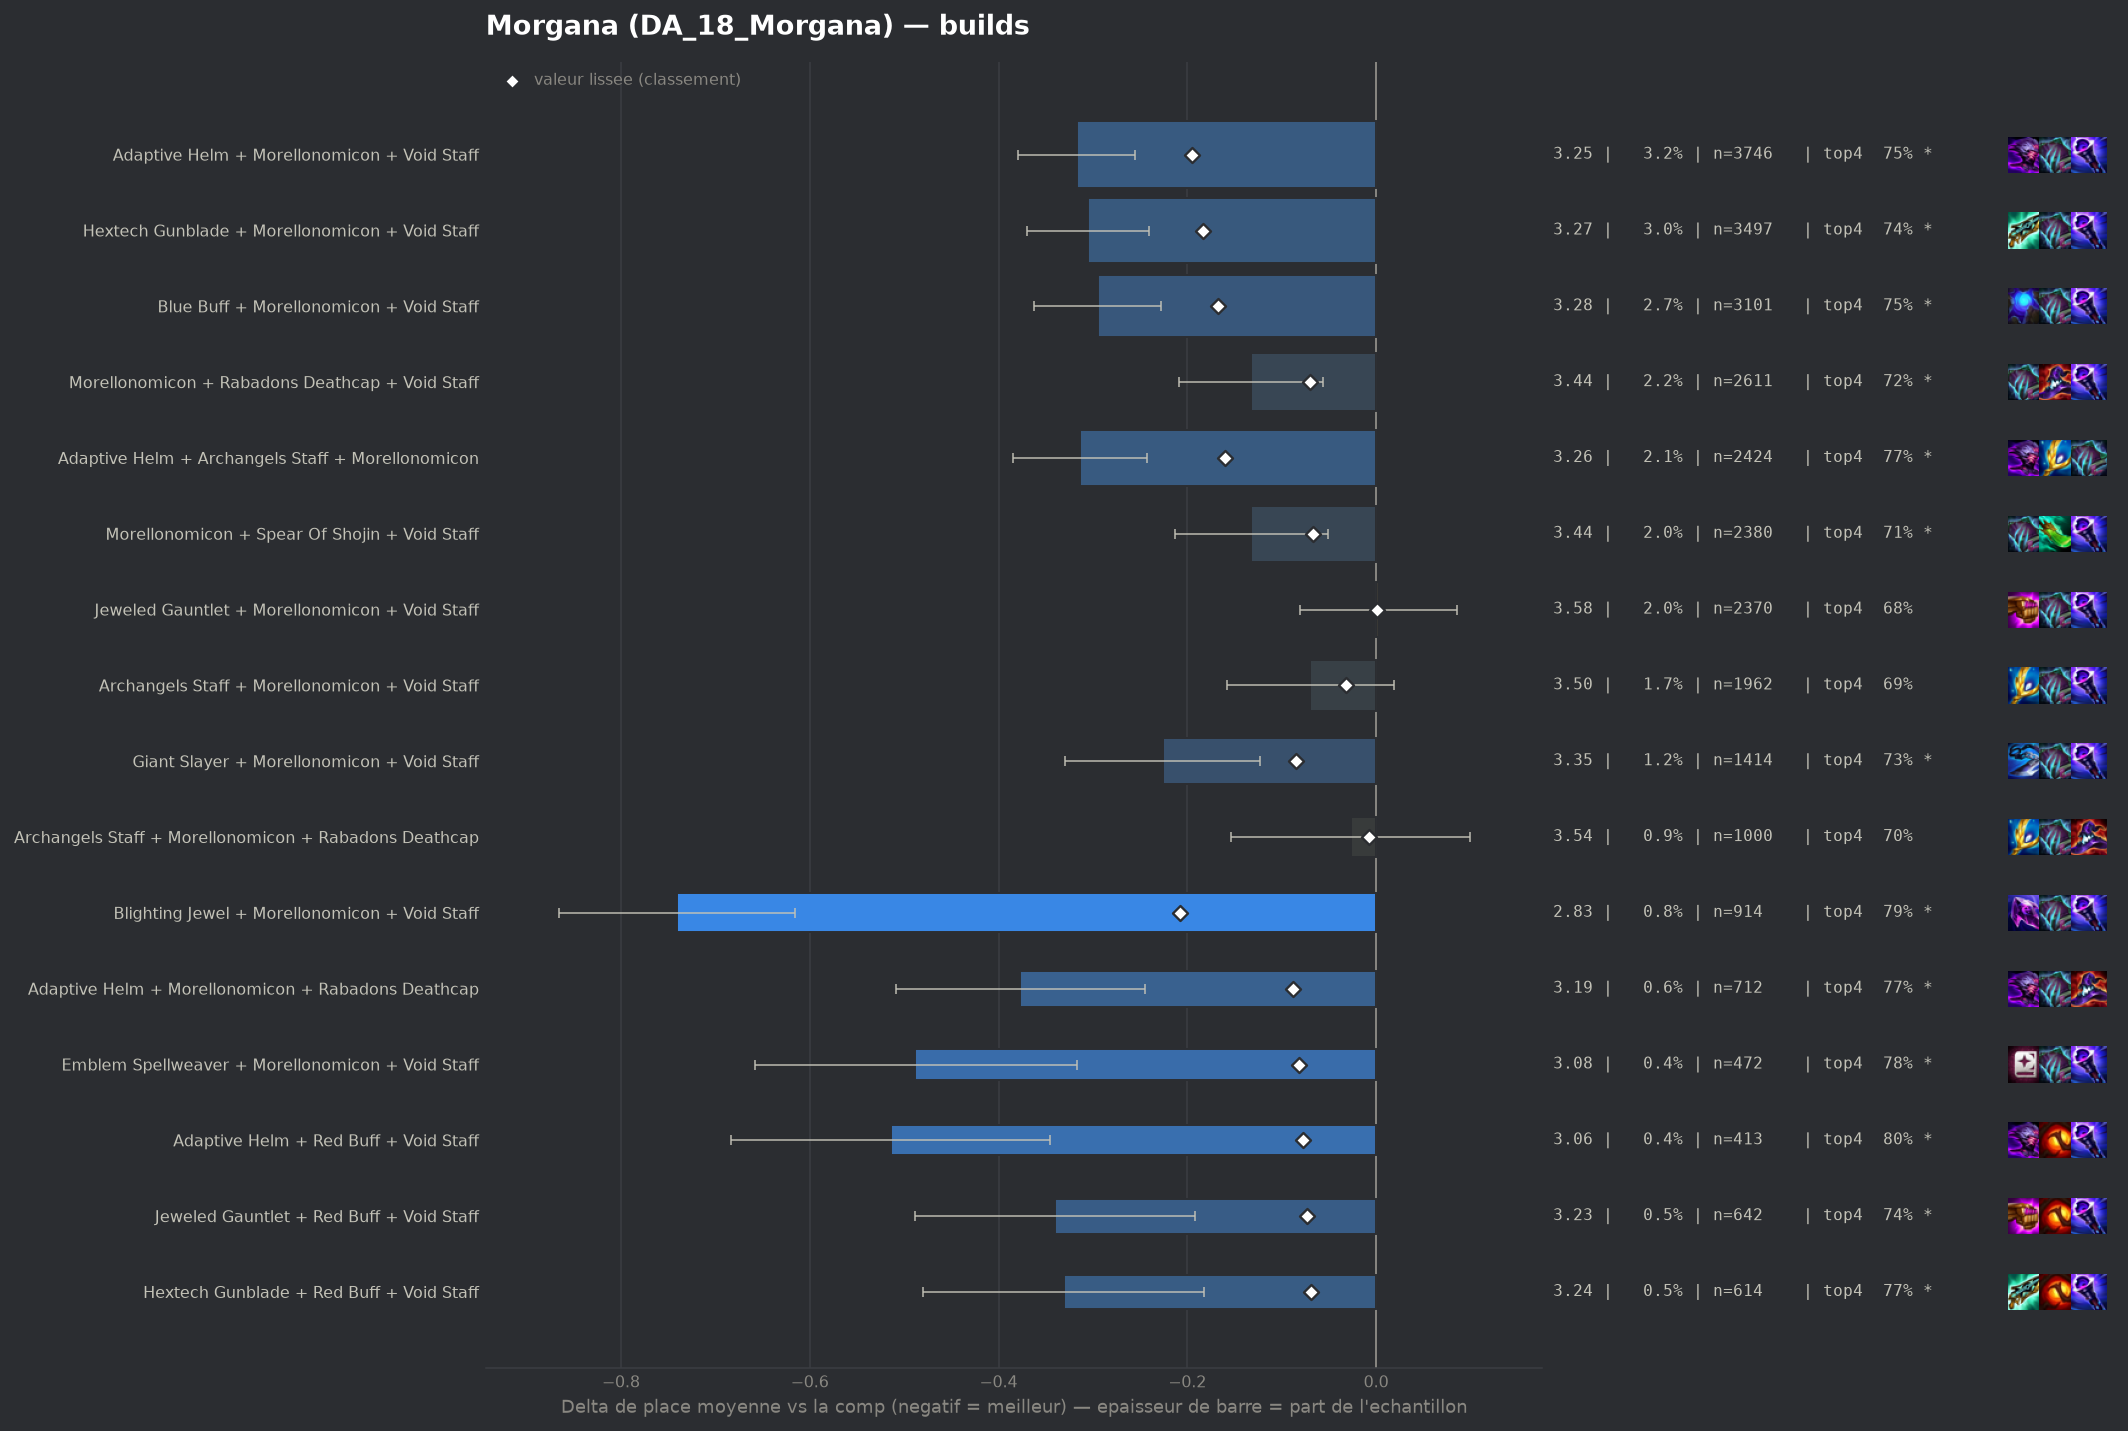

The data file committed next to this chart (first rows):
group, label, n, share, avg_place, shrunk_avg, score, d_avg, d_avg_pess, impact, d_top4, win, top2, top4, sd, z, p, significant
pepite, Blighting Jewel + Morellonomicon + Void …, 914, 0.007815, 2.832, 3.364, -0.208, -0.741, -0.616, 0.0016, 0.108, 0.3435, 0.5416, 0.7943, 1.921, -11.61, 0.0, True
populaire, Adaptive Helm + Morellonomicon + Void St…, 3746, 0.03203, 3.255, 3.377, -0.195, -0.317, -0.255, 0.0063, 0.0617, 0.2077, 0.4293, 0.748, 1.893, -10.08, 0.0, True
populaire, Hextech Gunblade + Morellonomicon + Void…, 3497, 0.0299, 3.267, 3.389, -0.183, -0.305, -0.241, 0.0055, 0.0575, 0.2156, 0.4249, 0.7438, 1.923, -9.25, 0.0, True
populaire, Blue Buff + Morellonomicon + Void Staff, 3101, 0.02651, 3.277, 3.404, -0.168, -0.295, -0.228, 0.0045, 0.0625, 0.197, 0.4112, 0.7488, 1.863, -8.69, 0.0, True
populaire, Adaptive Helm + Archangels Staff + Morel…, 2424, 0.02073, 3.258, 3.412, -0.16, -0.314, -0.243, 0.0033, 0.086, 0.1613, 0.3956, 0.7723, 1.75, -8.72, 0.0, True
pepite, Adaptive Helm + Morellonomicon + Rabadon…, 712, 0.006088, 3.195, 3.484, -0.088, -0.377, -0.245, 0.0005, 0.0876, 0.1854, 0.4171, 0.7739, 1.788, -5.61, 0.0, True
populaire, Giant Slayer + Morellonomicon + Void Sta…, 1414, 0.01209, 3.346, 3.487, -0.085, -0.226, -0.123, 0.001, 0.04, 0.2107, 0.4208, 0.7263, 1.981, -4.27, 2e-05, True
pepite, Emblem Spellweaver + Morellonomicon + Vo…, 472, 0.004036, 3.085, 3.49, -0.082, -0.488, -0.317, 0.0003, 0.0976, 0.2585, 0.4703, 0.7839, 1.886, -5.6, 0.0, True
pepite, Adaptive Helm + Red Buff + Void Staff, 413, 0.003531, 3.058, 3.495, -0.077, -0.514, -0.345, 0.0003, 0.1127, 0.2034, 0.4504, 0.799, 1.746, -5.97, 0.0, True
pepite, Jeweled Gauntlet + Red Buff + Void Staff, 642, 0.005489, 3.232, 3.499, -0.073, -0.34, -0.192, 0.0004, 0.0582, 0.2492, 0.4097, 0.7445, 1.91, -4.5, 1e-05, True
populaire, Morellonomicon + Rabadons Deathcap + Voi…, 2611, 0.02232, 3.44, 3.503, -0.07, -0.132, -0.056, 0.0016, 0.031, 0.1969, 0.3899, 0.7173, 1.968, -3.39, 0.00069, True
pepite, Hextech Gunblade + Red Buff + Void Staff, 614, 0.00525, 3.241, 3.503, -0.069, -0.331, -0.182, 0.0004, 0.0841, 0.2085, 0.4153, 0.7704, 1.877, -4.36, 1e-05, True
populaire, Morellonomicon + Spear Of Shojin + Void …, 2380, 0.02035, 3.44, 3.506, -0.067, -0.132, -0.051, 0.0014, 0.02, 0.1987, 0.392, 0.7063, 1.986, -3.21, 0.00134, True
, Hand Of Justice + Morellonomicon + Void …, 602, 0.005147, 3.248, 3.506, -0.066, -0.325, -0.17, 0.0003, 0.0662, 0.2093, 0.4435, 0.7525, 1.936, -4.11, 4e-05, True
, Red Buff + Spear Of Shojin + Void Staff, 467, 0.003993, 3.173, 3.506, -0.066, -0.399, -0.23, 0.0003, 0.0803, 0.2313, 0.424, 0.7666, 1.856, -4.63, 0.0, True
, Blighting Jewel + Hextech Gunblade + Mor…, 219, 0.001873, 2.804, 3.506, -0.066, -0.769, -0.539, 0.0001, 0.1447, 0.2694, 0.5434, 0.8311, 1.729, -6.57, 0.0, True
, Archangels Staff + Red Buff + Void Staff, 268, 0.002291, 2.937, 3.507, -0.065, -0.636, -0.425, 0.0001, 0.1159, 0.2351, 0.5037, 0.8022, 1.756, -5.92, 0.0, True
, Hextech Gunblade + Morellonomicon + Raba…, 510, 0.004361, 3.216, 3.508, -0.064, -0.357, -0.196, 0.0003, 0.0725, 0.198, 0.4431, 0.7588, 1.85, -4.34, 1e-05, True
, Giant Slayer + Red Buff + Void Staff, 321, 0.002745, 3.065, 3.511, -0.061, -0.507, -0.309, 0.0002, 0.0832, 0.2399, 0.4579, 0.7695, 1.807, -5.02, 0.0, True
, Adaptive Helm + Hextech Gunblade + Morel…, 575, 0.004916, 3.27, 3.513, -0.06, -0.303, -0.153, 0.0003, 0.0685, 0.1774, 0.4243, 0.7548, 1.828, -3.96, 8e-05, True
, Adaptive Helm + Blighting Jewel + Morell…, 213, 0.001821, 2.906, 3.517, -0.056, -0.666, -0.436, 0.0001, 0.1165, 0.2535, 0.5023, 0.8028, 1.712, -5.67, 0.0, True
, Emblem Vanguard + Morellonomicon + Void …, 408, 0.003489, 3.225, 3.521, -0.052, -0.347, -0.159, 0.0002, 0.0441, 0.223, 0.4485, 0.7304, 1.928, -3.63, 0.00029, True
, Blue Buff + Hextech Gunblade + Morellono…, 361, 0.003087, 3.188, 3.521, -0.051, -0.384, -0.195, 0.0002, 0.0865, 0.2078, 0.4155, 0.7729, 1.826, -3.99, 7e-05, True
, Blue Buff + Red Buff + Void Staff, 384, 0.003283, 3.224, 3.523, -0.049, -0.348, -0.168, 0.0002, 0.0975, 0.1771, 0.4219, 0.7839, 1.8, -3.78, 0.00015, True
, Rabadons Deathcap + Red Buff + Void Staf…, 378, 0.003232, 3.243, 3.527, -0.046, -0.329, -0.14, 0.0001, 0.0597, 0.2222, 0.4206, 0.746, 1.873, -3.41, 0.00065, True
, Adaptive Helm + Archangels Staff + Red B…, 289, 0.002471, 3.176, 3.529, -0.044, -0.396, -0.198, 0.0001, 0.1061, 0.1488, 0.4291, 0.7924, 1.713, -3.92, 9e-05, True
, Archangels Staff + Hextech Gunblade + Mo…, 540, 0.004617, 3.35, 3.531, -0.042, -0.222, -0.058, 0.0002, 0.0526, 0.1963, 0.4056, 0.7389, 1.94, -2.66, 0.00791, True
, Edge Of Night + Morellonomicon + Void St…, 336, 0.002873, 3.265, 3.534, -0.039, -0.307, -0.1, 0.0001, 0.0488, 0.2292, 0.4315, 0.7351, 1.939, -2.9, 0.00371, True
, Blighting Jewel + Red Buff + Void Staff, 107, 0.0009149, 2.673, 3.533, -0.039, -0.899, -0.575, 0.0, 0.1829, 0.3178, 0.5607, 0.8692, 1.712, -5.43, 0.0, True
, Giant Slayer + Hextech Gunblade + Morell…, 341, 0.002916, 3.273, 3.534, -0.038, -0.3, -0.108, 0.0001, 0.0732, 0.1701, 0.3988, 0.7595, 1.801, -3.07, 0.00216, True
, Archangels Staff + Jeweled Gauntlet + Re…, 148, 0.001265, 2.973, 3.537, -0.036, -0.599, -0.319, 0.0, 0.1448, 0.1892, 0.4865, 0.8311, 1.736, -4.2, 3e-05, True
, Hextech Gunblade + Jeweled Gauntlet + Mo…, 633, 0.005412, 3.409, 3.538, -0.035, -0.163, -0.011, 0.0002, 0.023, 0.1833, 0.3981, 0.7093, 1.948, -2.1, 0.03568, False
, Blue Buff + Morellonomicon + Rabadons De…, 387, 0.003309, 3.323, 3.537, -0.035, -0.249, -0.064, 0.0001, 0.0656, 0.1809, 0.3798, 0.7519, 1.858, -2.63, 0.00844, True
, Emblem Lunar + Morellonomicon + Void Sta…, 318, 0.002719, 3.286, 3.538, -0.034, -0.286, -0.078, 0.0001, 0.0464, 0.2264, 0.4151, 0.7327, 1.894, -2.69, 0.00715, True
, Blighting Jewel + Hextech Gunblade + Voi…, 78, 0.0006669, 2.564, 3.54, -0.033, -1.008, -0.588, 0.0, 0.1214, 0.4103, 0.6282, 0.8077, 1.892, -4.7, 0.0, True
populaire, Archangels Staff + Morellonomicon + Void…, 1962, 0.01678, 3.503, 3.54, -0.032, -0.07, 0.0, 0.0005, 0.0033, 0.1876, 0.3782, 0.6896, 1.978, -1.55, 0.1215, False
, Bloodthirster + Morellonomicon + Void St…, 477, 0.004078, 3.382, 3.54, -0.032, -0.191, -0.01, 0.0001, 0.0328, 0.2096, 0.4214, 0.7191, 2.012, -2.07, 0.03878, False
, Hextech Gunblade + Red Buff + Spear Of S…, 157, 0.001342, 3.07, 3.541, -0.032, -0.502, -0.234, 0.0, 0.0971, 0.2038, 0.4395, 0.7834, 1.716, -3.66, 0.00025, True
, Morellonomicon + Strikers Flail + Void S…, 186, 0.00159, 3.177, 3.543, -0.029, -0.395, -0.116, 0.0, 0.0771, 0.2581, 0.4409, 0.7634, 1.942, -2.77, 0.00558, True
, Jeweled Gauntlet + Rabadons Deathcap + R…, 184, 0.001573, 3.179, 3.544, -0.029, -0.393, -0.116, 0.0, 0.0963, 0.2228, 0.4457, 0.7826, 1.913, -2.78, 0.00536, True
, Archangels Staff + Blighting Jewel + Mor…, 154, 0.001317, 3.123, 3.545, -0.028, -0.449, -0.164, 0.0, 0.0799, 0.2013, 0.4675, 0.7662, 1.799, -3.09, 0.00198, True
, Morellonomicon + Rabadons Deathcap + Spe…, 484, 0.004138, 3.417, 3.546, -0.027, -0.155, 0.0, 0.0001, 0.0368, 0.1736, 0.3698, 0.7231, 1.87, -1.82, 0.06892, False
, Adaptive Helm + Morellonomicon + Spear O…, 316, 0.002702, 3.348, 3.546, -0.027, -0.224, -0.018, 0.0001, 0.0415, 0.193, 0.3797, 0.7278, 1.867, -2.13, 0.03308, False
, Archangels Staff + Rabadons Deathcap + R…, 140, 0.001197, 3.093, 3.545, -0.027, -0.479, -0.176, 0.0, 0.0923, 0.2143, 0.4571, 0.7786, 1.828, -3.1, 0.00193, True
, Emblem Spellweaver + Red Buff + Void Sta…, 78, 0.0006669, 2.744, 3.546, -0.027, -0.829, -0.429, 0.0, 0.147, 0.3333, 0.5385, 0.8333, 1.801, -4.06, 5e-05, True
, Rabadons Deathcap + Spear Of Shojin + Vo…, 220, 0.001881, 3.268, 3.546, -0.026, -0.304, -0.06, 0.0, 0.0546, 0.1909, 0.4136, 0.7409, 1.845, -2.44, 0.01462, True
, Adaptive Helm + Rabadons Deathcap + Red …, 165, 0.001411, 3.182, 3.547, -0.026, -0.39, -0.127, 0.0, 0.1076, 0.1515, 0.4303, 0.7939, 1.728, -2.9, 0.00373, True
, Blighting Jewel + Blue Buff + Morellonom…, 104, 0.0008892, 2.962, 3.546, -0.026, -0.611, -0.263, 0.0, 0.1022, 0.2308, 0.4904, 0.7885, 1.808, -3.44, 0.00057, True
, Blue Buff + Rabadons Deathcap + Void Sta…, 189, 0.001616, 3.254, 3.548, -0.024, -0.318, -0.047, 0.0, 0.0544, 0.2063, 0.4444, 0.7407, 1.899, -2.3, 0.02133, True
, Archangels Staff + Giant Slayer + Red Bu…, 106, 0.0009063, 3.009, 3.548, -0.024, -0.563, -0.238, 0.0, 0.1439, 0.1981, 0.4623, 0.8302, 1.707, -3.39, 0.00069, True
, Blue Buff + Giant Slayer + Morellonomico…, 225, 0.001924, 3.311, 3.549, -0.023, -0.261, -0.026, 0.0, 0.047, 0.1733, 0.3956, 0.7333, 1.794, -2.18, 0.02918, False
, Adaptive Helm + Hextech Gunblade + Void …, 197, 0.001684, 3.274, 3.549, -0.023, -0.298, -0.048, 0.0, 0.0802, 0.1675, 0.3959, 0.7665, 1.787, -2.34, 0.01932, True
, Emblem Slayer + Morellonomicon + Void St…, 169, 0.001445, 3.225, 3.549, -0.023, -0.347, -0.077, 0.0, 0.0533, 0.2012, 0.4083, 0.7396, 1.793, -2.52, 0.01185, True
, Archangels Staff + Hextech Gunblade + Re…, 149, 0.001274, 3.181, 3.549, -0.023, -0.391, -0.112, 0.0, 0.0721, 0.2282, 0.3758, 0.7584, 1.734, -2.75, 0.00595, True
, Crownguard + Morellonomicon + Void Staff, 189, 0.001616, 3.28, 3.55, -0.022, -0.292, -0.021, 0.0, 0.0491, 0.1958, 0.4127, 0.7354, 1.897, -2.11, 0.03458, False
, Giant Slayer + Rabadons Deathcap + Void …, 160, 0.001368, 3.225, 3.55, -0.022, -0.347, -0.067, 0.0, 0.0699, 0.1812, 0.425, 0.7562, 1.81, -2.43, 0.01528, True
, Adaptive Helm + Hextech Gunblade + Red B…, 158, 0.001351, 3.228, 3.55, -0.022, -0.344, -0.064, 0.0, 0.0795, 0.1709, 0.4494, 0.7658, 1.8, -2.4, 0.01623, True
, Rabadons Deathcap + Red Buff + Spear Of …, 145, 0.00124, 3.193, 3.55, -0.022, -0.379, -0.096, 0.0, 0.1068, 0.1862, 0.4, 0.7931, 1.739, -2.62, 0.00871, True
, Jeweled Gauntlet + Morellonomicon + Stri…, 351, 0.003001, 3.413, 3.552, -0.021, -0.159, 0.0, 0.0001, 0.0402, 0.1937, 0.3789, 0.7265, 1.963, -1.52, 0.1294, False
, Archangels Staff + Blue Buff + Morellono…, 287, 0.002454, 3.376, 3.551, -0.021, -0.196, 0.0, 0.0001, 0.0419, 0.1916, 0.3868, 0.7282, 1.888, -1.76, 0.07911, False
... 332 more rows
